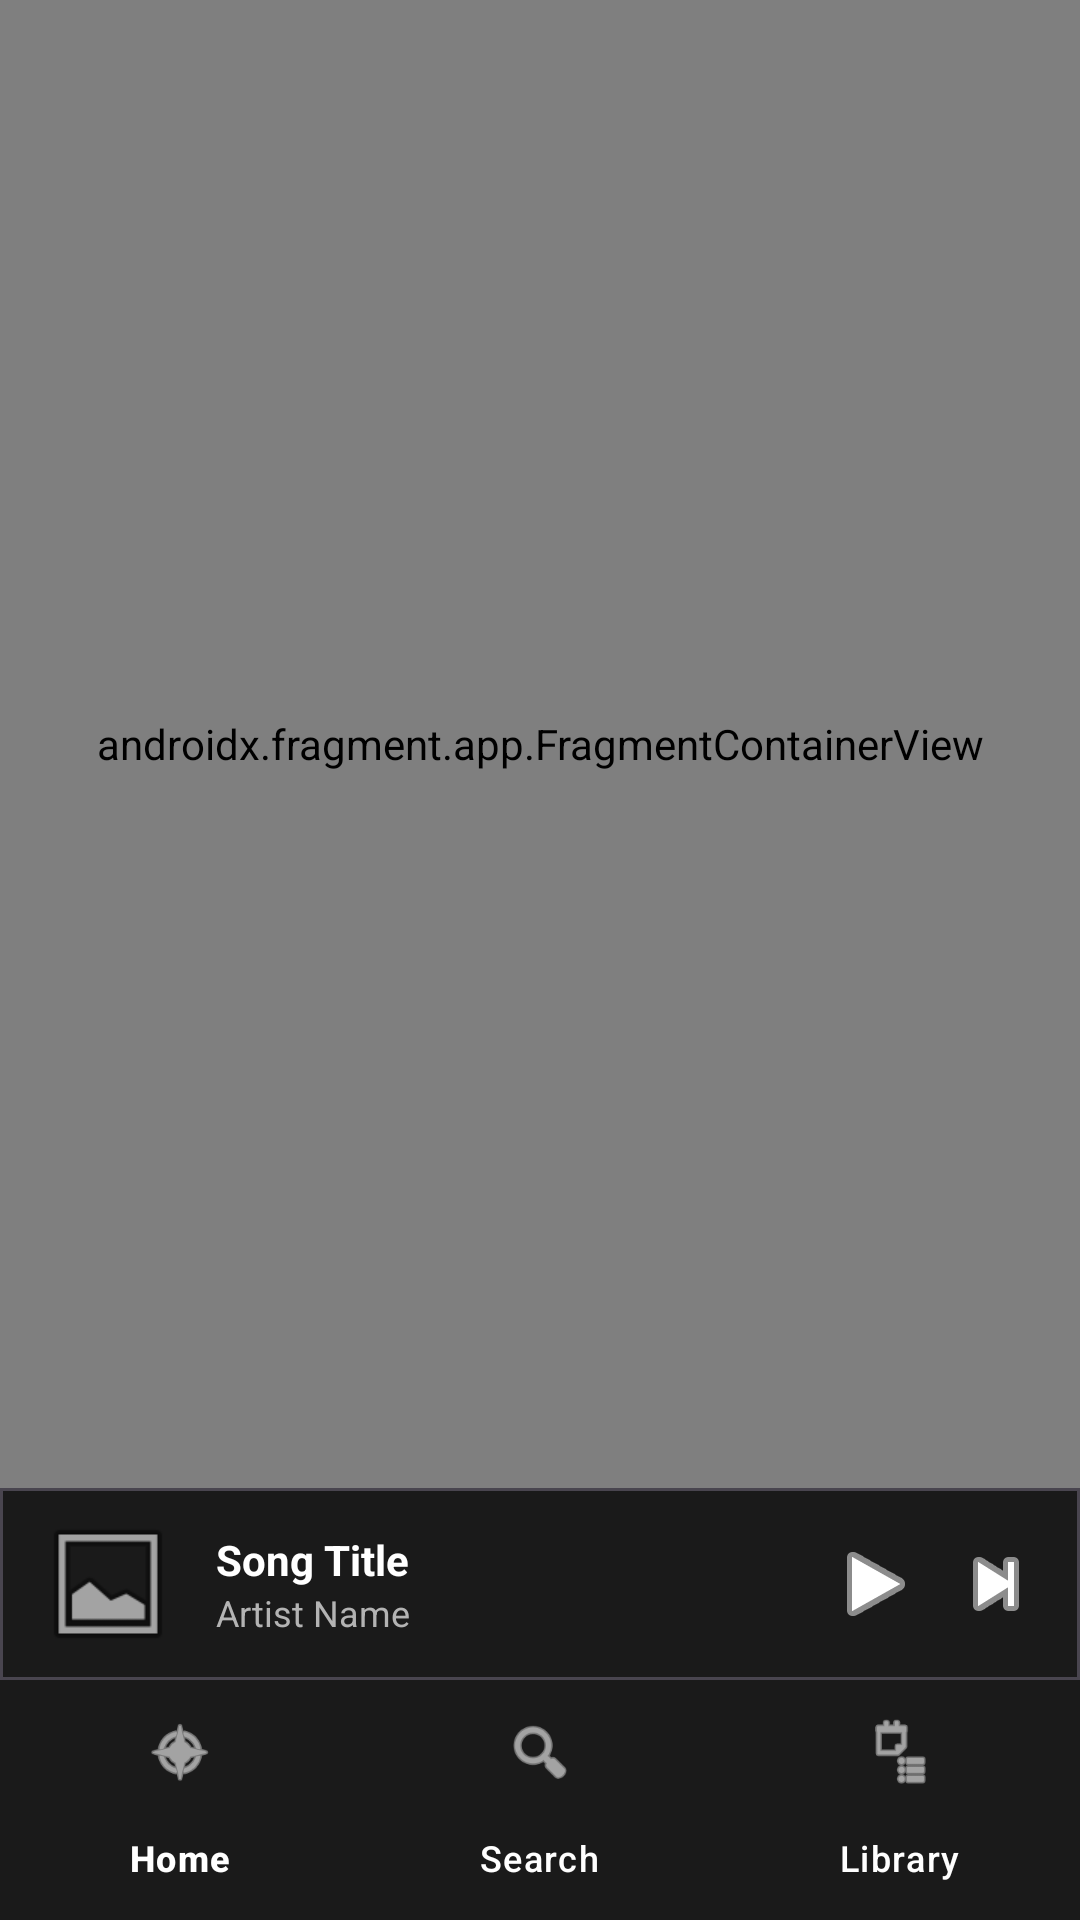

Layout XML and referenced resources for this Android screen:
<!-- AndroidManifest.xml: activity theme Theme.Heaven -->
<!-- res/layout/activity_main.xml -->
<?xml version="1.0" encoding="utf-8"?>
<androidx.constraintlayout.widget.ConstraintLayout
    xmlns:android="http://schemas.android.com/apk/res/android"
    xmlns:app="http://schemas.android.com/apk/res-auto"
    android:layout_width="match_parent"
    android:layout_height="match_parent"
    android:background="@color/heaven_background">

    
    <androidx.fragment.app.FragmentContainerView
        android:id="@+id/nav_host_fragment"
        android:name="androidx.navigation.fragment.NavHostFragment"
        android:layout_width="0dp"
        android:layout_height="0dp"
        app:defaultNavHost="true"
        app:navGraph="@navigation/nav_graph"
        app:layout_constraintTop_toTopOf="parent"
        app:layout_constraintBottom_toTopOf="@id/miniPlayerContainer"
        app:layout_constraintStart_toStartOf="parent"
        app:layout_constraintEnd_toEndOf="parent" />

    
    <FrameLayout
        android:id="@+id/miniPlayerContainer"
        android:layout_width="0dp"
        android:layout_height="wrap_content"
        app:layout_constraintBottom_toTopOf="@id/bottom_navigation"
        app:layout_constraintStart_toStartOf="parent"
        app:layout_constraintEnd_toEndOf="parent">

        <include
            android:id="@+id/miniPlayer"
            layout="@layout/layout_mini_player" />
    </FrameLayout>

    
    <com.google.android.material.bottomnavigation.BottomNavigationView
        android:id="@+id/bottom_navigation"
        android:layout_width="0dp"
        android:layout_height="wrap_content"
        android:background="@color/heaven_surface"
        app:itemIconTint="@color/heaven_text_primary"
        app:itemTextColor="@color/heaven_text_primary"
        app:menu="@menu/bottom_nav_menu"
        app:labelVisibilityMode="labeled"
        app:layout_constraintBottom_toBottomOf="parent"
        app:layout_constraintStart_toStartOf="parent"
        app:layout_constraintEnd_toEndOf="parent" />

</androidx.constraintlayout.widget.ConstraintLayout>
<!-- res/layout/layout_mini_player.xml (included above) -->
<?xml version="1.0" encoding="utf-8"?>
<com.google.android.material.card.MaterialCardView
    xmlns:android="http://schemas.android.com/apk/res/android"
    xmlns:app="http://schemas.android.com/apk/res-auto"
    android:id="@+id/miniPlayer"
    android:layout_width="match_parent"
    android:layout_height="64dp"
    app:cardBackgroundColor="@color/heaven_surface"
    app:cardElevation="8dp"
    app:cardCornerRadius="0dp">

    <androidx.constraintlayout.widget.ConstraintLayout
        android:layout_width="match_parent"
        android:layout_height="match_parent"
        android:paddingStart="12dp"
        android:paddingEnd="8dp">

        
        <com.google.android.material.imageview.ShapeableImageView
            android:id="@+id/miniPlayerThumbnail"
            android:layout_width="48dp"
            android:layout_height="48dp"
            android:scaleType="centerCrop"
            android:src="@android:drawable/ic_menu_gallery"
            app:shapeAppearanceOverlay="@style/RoundedImage"
            app:layout_constraintStart_toStartOf="parent"
            app:layout_constraintTop_toTopOf="parent"
            app:layout_constraintBottom_toBottomOf="parent" />

        
        <LinearLayout
            android:layout_width="0dp"
            android:layout_height="wrap_content"
            android:orientation="vertical"
            android:layout_marginStart="12dp"
            android:layout_marginEnd="8dp"
            app:layout_constraintStart_toEndOf="@id/miniPlayerThumbnail"
            app:layout_constraintEnd_toStartOf="@id/miniPlayerPlayPause"
            app:layout_constraintTop_toTopOf="parent"
            app:layout_constraintBottom_toBottomOf="parent">

            <TextView
                android:id="@+id/miniPlayerTitle"
                android:layout_width="match_parent"
                android:layout_height="wrap_content"
                android:text="Song Title"
                android:textColor="@color/heaven_text_primary"
                android:textSize="14sp"
                android:textStyle="bold"
                android:maxLines="1"
                android:ellipsize="end" />

            <TextView
                android:id="@+id/miniPlayerArtist"
                android:layout_width="match_parent"
                android:layout_height="wrap_content"
                android:text="Artist Name"
                android:textColor="@color/heaven_text_secondary"
                android:textSize="12sp"
                android:maxLines="1"
                android:ellipsize="end" />
        </LinearLayout>

        
        <ImageButton
            android:id="@+id/miniPlayerPlayPause"
            android:layout_width="40dp"
            android:layout_height="40dp"
            android:src="@android:drawable/ic_media_play"
            android:background="?attr/selectableItemBackgroundBorderless"
            android:contentDescription="Play or Pause"
            app:tint="@color/heaven_text_primary"
            app:layout_constraintEnd_toStartOf="@id/miniPlayerNext"
            app:layout_constraintTop_toTopOf="parent"
            app:layout_constraintBottom_toBottomOf="parent" />

        
        <ImageButton
            android:id="@+id/miniPlayerNext"
            android:layout_width="40dp"
            android:layout_height="40dp"
            android:src="@android:drawable/ic_media_next"
            android:background="?attr/selectableItemBackgroundBorderless"
            android:contentDescription="Next"
            app:tint="@color/heaven_text_primary"
            app:layout_constraintEnd_toEndOf="parent"
            app:layout_constraintTop_toTopOf="parent"
            app:layout_constraintBottom_toBottomOf="parent" />

    </androidx.constraintlayout.widget.ConstraintLayout>
</com.google.android.material.card.MaterialCardView>
<!-- resources referenced by this layout -->
<resources>
  <color name="heaven_background">#0F0F0F</color>
  <color name="heaven_surface">#1A1A1A</color>
  <color name="heaven_text_primary">#FFFFFF</color>
  <color name="heaven_text_secondary">#B3B3B3</color>
  <style name="RoundedImage">
          <item name="cornerFamily">rounded</item>
          <item name="cornerSize">8dp</item>
      </style>
  <style name="Theme.Heaven" parent="Theme.Material3.Dark.NoActionBar">
          <item name="colorPrimary">@color/heaven_primary</item>
          <item name="colorOnPrimary">@color/heaven_on_primary</item>
          <item name="android:statusBarColor">@color/heaven_background</item>
          <item name="android:navigationBarColor">@color/heaven_surface</item>
          <item name="android:windowBackground">@color/heaven_background</item>
          <item name="android:colorBackground">@color/heaven_background</item>
      </style>
  <color name="heaven_primary">#FF2D55</color>
  <color name="heaven_on_primary">#FFFFFF</color>
</resources>
